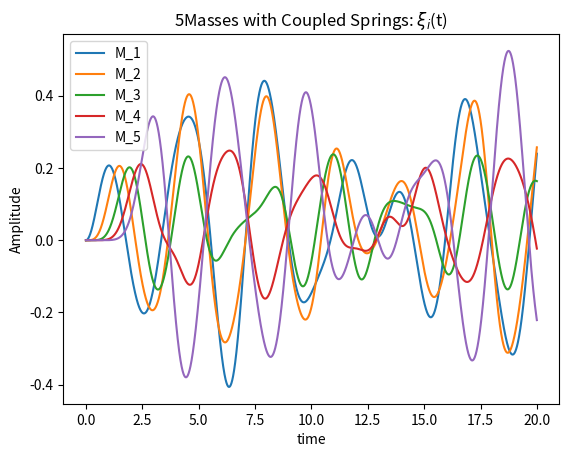

Reproduce this figure in Python. (Note: this script raises an exception after producing the figure.)
#!/usr/bin/env python
from __future__ import division
import matplotlib.pyplot as plt
import numpy as np

"""
Using RK4, solves and plots the one dimensional 
system of the N identical masses with springs
"""

__author__ = "Eric Yeung"

m = 1.
k = 6.
omega = 2.
N = 5 # 5, 10, 20, 30
h = 0.001

# Define the driving forces of masses i

def F_i(i, t):

    if i == 0:
        drivingforce = np.cos(omega*t)

    else:
        drivingforce = 0

    return drivingforce

def f(r, t):
    
    # zeta1, zeta2, ..., zetaN, v1, v2, ..., vn = r
    
    zeta = r[:N] # Entrys before N 
    v = r[N:]    # Entrys after N

    # Let this be the first set of DEs
    dzeta = v

    # Create an empty list to store the second set of DEs with special cases
    dv = []
    
    for i in range(N):
        
        # Remember to shift indices, since python starts with 0
        # The starting point where the driving force F_i is non-zero
        if i == 0:
            dv.append(k/m*(zeta[1] - zeta[0]) + F_i(0, t)/m) 

        # The endpoint where the driving force F_N = 0
        elif i == N-1:
            dv.append(k/m*(zeta[N-2] - zeta[N-1]) + F_i(N, t)/m)

        # Every other value in between, with F_i = 0
        else:
            dv.append(k/m*(zeta[i+1] + zeta[i-1] - 2*zeta[i]) + F_i(i, t)/m)

    # Convert to arrays
    dzetaArray = np.array(dzeta, float)
    dvArray = np.array(dv, float)
    fArray = np.hstack((dzetaArray, dvArray)) # combine the two arrays horizontally
    
    return fArray 

times = np.arange(0, 20, h)

# Initial value for r

r = np.zeros(2*N)

zeta_sol = np.zeros((N, len(times)))

# Use runge-kutta method, and intialize t_index

def RK4(r, f):
    t_index = 0
    for t in times:
        zeta_sol[:, t_index] = r[:N] # Set each column to the r value  

        k1 = h*f(r, t)
        k2 = h*f(r + 0.5*k1, t + 0.5*h)
        k3 = h*f(r + 0.5*k2, t + 0.5*h)
        k4 = h*f(r + k3, t + h)

        r += (k1 + 2*k2 + 2*k3 + k4)/6
        t_index += 1
        
    return r

# Call the function

RK4(r, f) 

# Simple plot

for n in range(N):
    line = plt.plot(times, zeta_sol[n,:], label = 'M_' + str(n+1))    

plt.xlabel('time')
plt.ylabel('Amplitude')
plt.title(str(N) + 'Masses with Coupled Springs: $\\xi_i$(t)')

"""
# Animate

plt.ion()
for t in range(10):
    test = zeta_sol[n,:]
    line[0].set_ydata(test)
    plt.pause(0.01)

scat = plt.scatter(times, zeta_sol[:, 0] color = 'r')
line = plt.plot(times, zeta_sol[:, 0] )
"""

plt.legend().draggable()
plt.grid(True)
plt.show()
